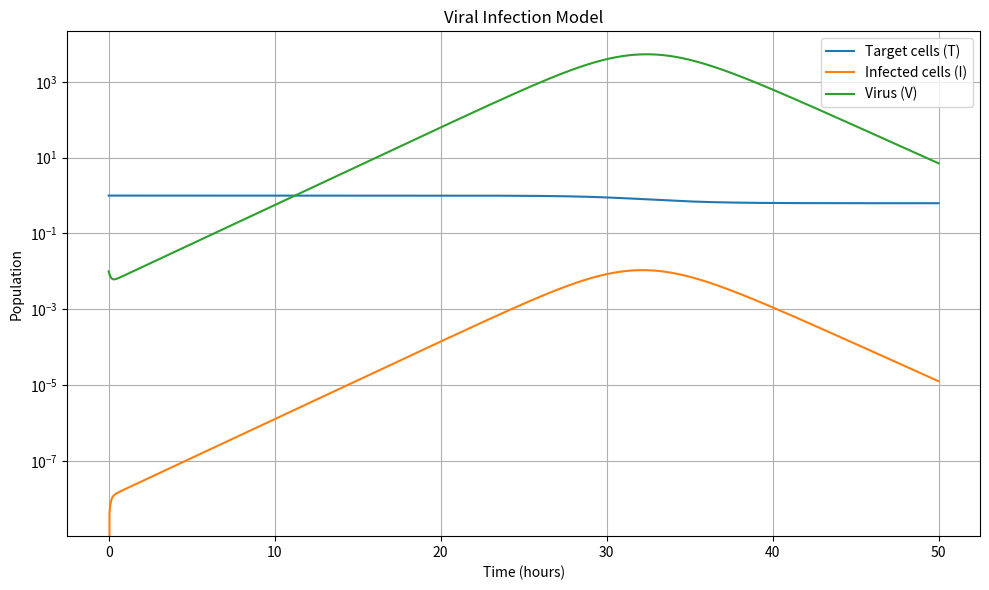

The matplotlib source for this figure:
import numpy as np
from scipy.integrate import odeint
import matplotlib.pyplot as plt

beta = 1e-5     # infection rate
delta = 4       # death rate of infected cells
p = 2e6         # virus production rate
c = 4           # virus clearance rate

T0 = 1
I0 = 0
V0 = 0.01
y0 = [T0, I0, V0]

t = np.linspace(0, 50, 1000)

def viral_model(y, t, beta, delta, p, c):
    T, I, V = y
    dTdt = -beta * T * V
    dIdt = beta * T * V - delta * I
    dVdt = p * I - c * V
    return [dTdt, dIdt, dVdt]


print(viral_model(y0, t, beta, delta, p, c))
solution = odeint(viral_model, y0, t, args=(beta, delta, p, c))
T, I, V = solution.T

plt.figure(figsize=(10, 6))
plt.plot(t, T, label='Target cells (T)')
plt.plot(t, I, label='Infected cells (I)')
plt.plot(t, V, label='Virus (V)')
plt.yscale('log')  # log scale for virus
plt.xlabel('Time (hours)')
plt.ylabel('Population')
plt.title('Viral Infection Model')
plt.legend()
plt.grid(True)
plt.tight_layout()
plt.show()



